The GitHub repository LUMIERE05/ANN-dog_and_cat_classifier contains a labelled image folder "data" with 2 categories: cats without background, dogs without background. Examples follow, each with its label.

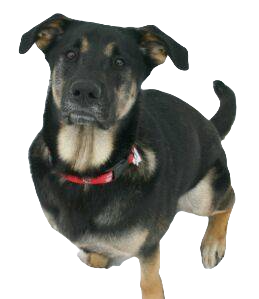
Label: dogs without background

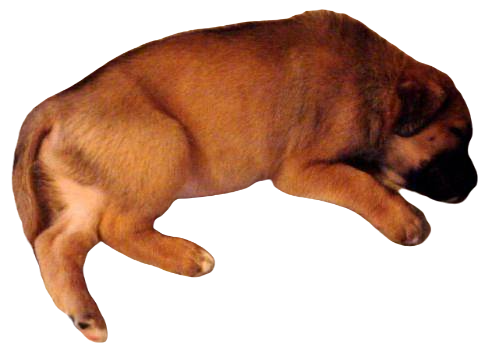
Label: dogs without background

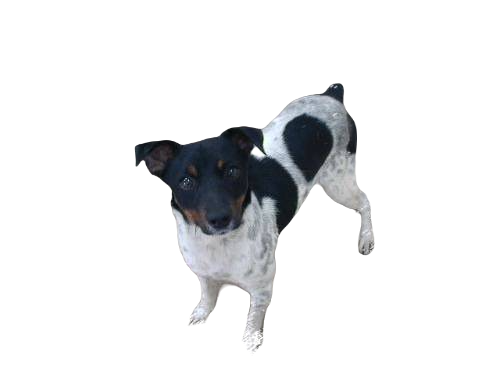
Label: dogs without background

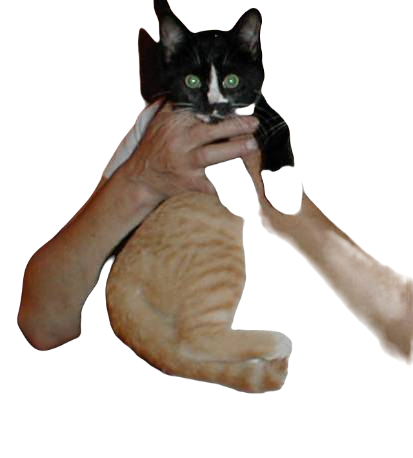
Label: cats without background

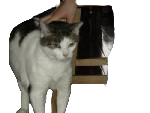
Label: cats without background

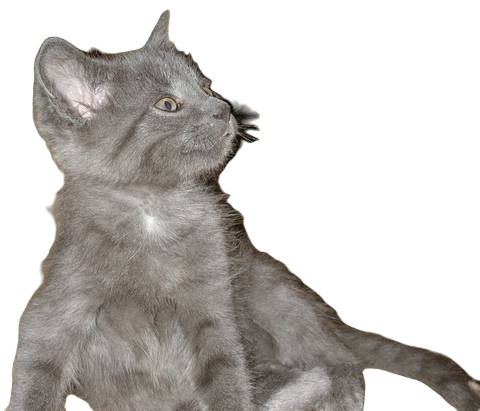
Label: cats without background
